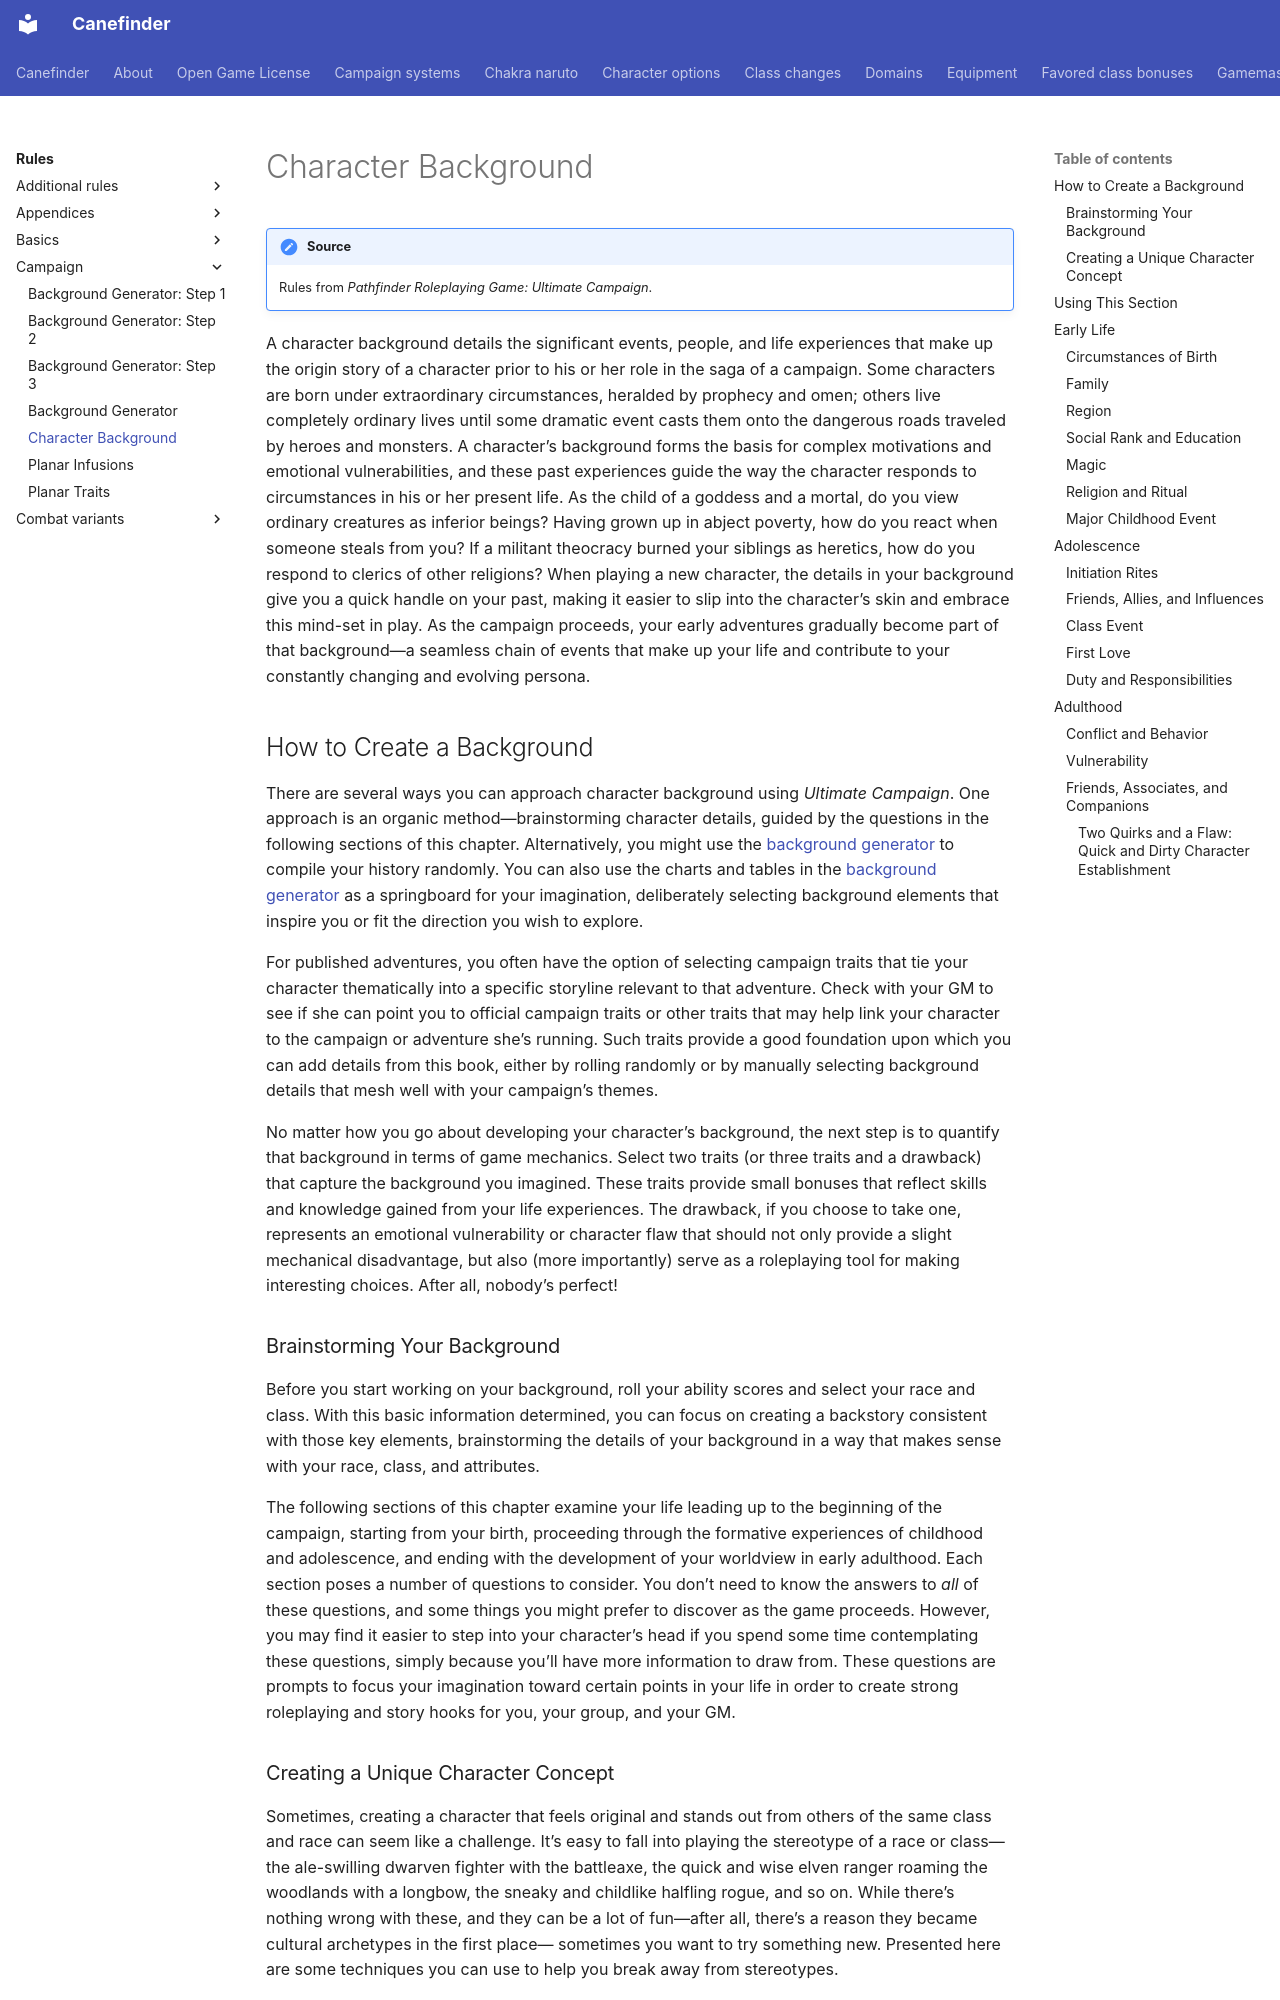

repository: canefinderhouserules/Canefinderhouserules · page: rules/campaign/character-background/index.html · generator: mkdocs

# Character Background

!!! note "Source"
    Rules from *Pathfinder Roleplaying Game: Ultimate Campaign*.

A character background details the significant events, people, and life experiences that make up the origin story of a character prior to his or her role in the saga of a campaign. Some characters are born under extraordinary circumstances, heralded by prophecy and omen; others live completely ordinary lives until some dramatic event casts them onto the dangerous roads traveled by heroes and monsters. A character’s background forms the basis for complex motivations and emotional vulnerabilities, and these past experiences guide the way the character responds to circumstances in his or her present life. As the child of a goddess and a mortal, do you view ordinary creatures as inferior beings? Having grown up in abject poverty, how do you react when someone steals from you? If a militant theocracy burned your siblings as heretics, how do you respond to clerics of other religions? When playing a new character, the details in your background give you a quick handle on your past, making it easier to slip into the character’s skin and embrace this mind-set in play. As the campaign proceeds, your early adventures gradually become part of that background—a seamless chain of events that make up your life and contribute to your constantly changing and evolving persona.

## How to Create a Background

There are several ways you can approach character background using *Ultimate Campaign*. One approach is an organic method—brainstorming character details, guided by the questions in the following sections of this chapter. Alternatively, you might use the [background generator](background-generator.md) to compile your history randomly. You can also use the charts and tables in the [background generator](background-generator.md) as a springboard for your imagination, deliberately selecting background elements that inspire you or fit the direction you wish to explore.

For published adventures, you often have the option of selecting campaign traits that tie your character thematically into a specific storyline relevant to that adventure. Check with your GM to see if she can point you to official campaign traits or other traits that may help link your character to the campaign or adventure she’s running. Such traits provide a good foundation upon which you can add details from this book, either by rolling randomly or by manually selecting background details that mesh well with your campaign’s themes.

No matter how you go about developing your character’s background, the next step is to quantify that background in terms of game mechanics. Select two traits (or three traits and a drawback) that capture the background you imagined. These traits provide small bonuses that reflect skills and knowledge gained from your life experiences. The drawback, if you choose to take one, represents an emotional vulnerability or character flaw that should not only provide a slight mechanical disadvantage, but also (more importantly) serve as a roleplaying tool for making interesting choices. After all, nobody’s perfect!

### Brainstorming Your Background

Before you start working on your background, roll your ability scores and select your race and class. With this basic information determined, you can focus on creating a backstory consistent with those key elements, brainstorming the details of your background in a way that makes sense with your race, class, and attributes.

The following sections of this chapter examine your life leading up to the beginning of the campaign, starting from your birth, proceeding through the formative experiences of childhood and adolescence, and ending with the development of your worldview in early adulthood. Each section poses a number of questions to consider. You don’t need to know the answers to *all* of these questions, and some things you might prefer to discover as the game proceeds. However, you may find it easier to step into your character’s head if you spend some time contemplating these questions, simply because you’ll have more information to draw from. These questions are prompts to focus your imagination toward certain points in your life in order to create strong roleplaying and story hooks for you, your group, and your GM.
